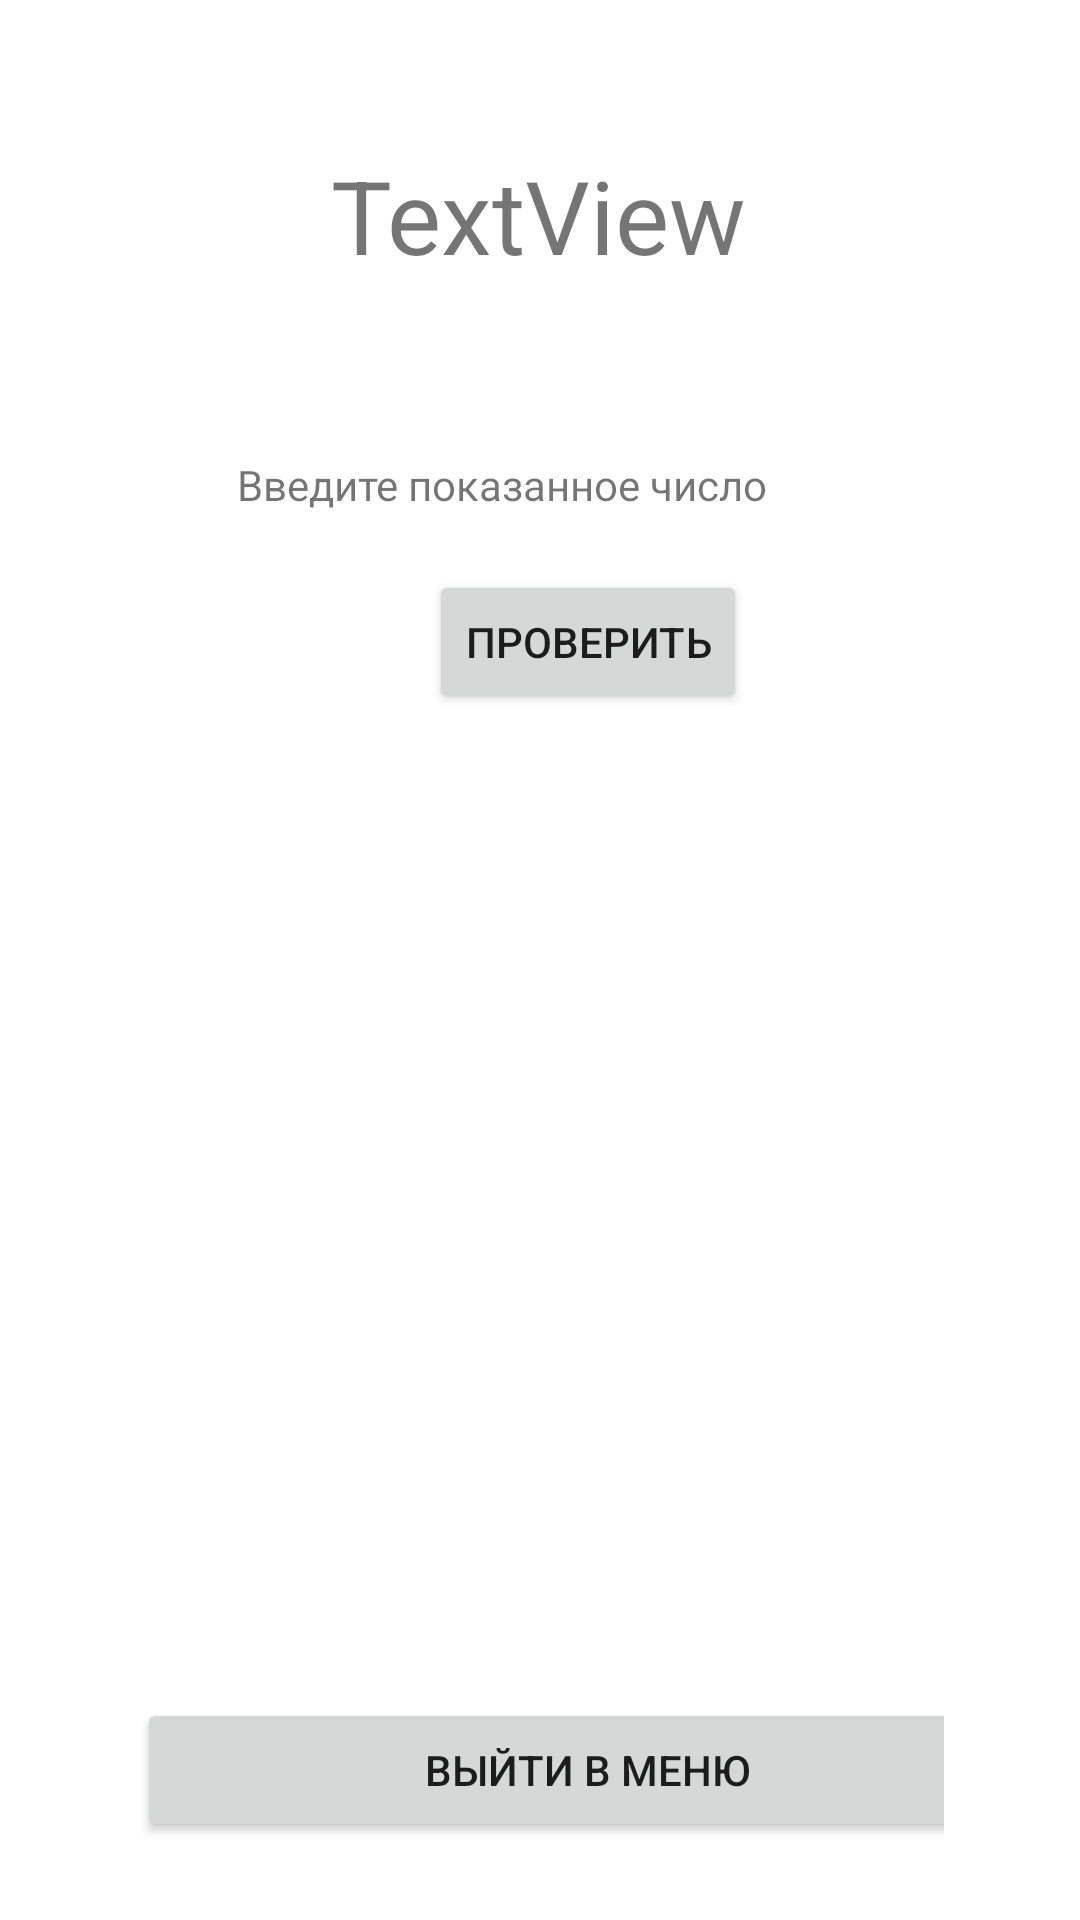

Reconstruct the res/layout file that produces this screen, plus the resources it refers to.
<!-- AndroidManifest.xml: application theme Theme.WebAplivcation -->
<!-- res/layout/activity_3.xml -->
<?xml version="1.0" encoding="utf-8"?>
<androidx.constraintlayout.widget.ConstraintLayout xmlns:android="http://schemas.android.com/apk/res/android"
    xmlns:app="http://schemas.android.com/apk/res-auto"
    xmlns:tools="http://schemas.android.com/tools"
    android:layout_width="match_parent"
    android:layout_height="match_parent"
    tools:context=".Activity3">

    <androidx.constraintlayout.widget.ConstraintLayout
        android:id="@+id/constraintLayout4"
        android:layout_width="match_parent"
        android:layout_height="match_parent"
        android:layout_marginTop="136dp"
        app:layout_constraintTop_toTopOf="parent"
        tools:layout_editor_absoluteX="16dp">

        <LinearLayout
            android:id="@+id/forthButtonPanel"
            android:layout_width="269dp"
            android:layout_height="58dp"
            android:layout_marginBottom="16dp"
            android:layout_weight="1"
            app:layout_constraintBottom_toBottomOf="parent"
            app:layout_constraintLeft_toLeftOf="parent"
            app:layout_constraintRight_toRightOf="parent">

            <Button
                android:id="@+id/buttonAct3Go2"
                android:layout_width="301dp"
                android:layout_height="wrap_content"
                android:text="Выйти в меню" />

        </LinearLayout>

        <TextView
            android:id="@+id/textView6"
            android:layout_width="wrap_content"
            android:layout_height="wrap_content"
            android:layout_marginStart="164dp"
            android:layout_marginTop="16dp"
            android:layout_marginEnd="189dp"
            android:text="Введите показанное число"
            app:layout_constraintEnd_toEndOf="parent"
            app:layout_constraintStart_toStartOf="parent"
            app:layout_constraintTop_toTopOf="parent" />

        <EditText
            android:id="@+id/inputNumber"
            android:layout_width="wrap_content"
            android:layout_height="wrap_content"
            android:layout_marginStart="87dp"
            android:layout_marginTop="32dp"
            android:layout_marginEnd="115dp"
            android:layout_marginBottom="409dp"
            android:ems="10"
            android:inputType="number"
            app:layout_constraintBottom_toTopOf="@+id/forthButtonPanel"
            app:layout_constraintEnd_toEndOf="parent"
            app:layout_constraintHorizontal_bias="0.0"
            app:layout_constraintStart_toStartOf="parent"
            app:layout_constraintTop_toBottomOf="@+id/textView6"
            app:layout_constraintVertical_bias="1.0" />

        <Button
            android:id="@+id/checkButton"
            android:layout_width="wrap_content"
            android:layout_height="wrap_content"
            android:layout_marginStart="143dp"
            android:layout_marginTop="34dp"
            android:layout_marginEnd="143dp"
            android:layout_marginBottom="328dp"
            android:text="Проверить"
            app:layout_constraintBottom_toTopOf="@+id/forthButtonPanel"
            app:layout_constraintEnd_toEndOf="parent"
            app:layout_constraintHorizontal_bias="0.0"
            app:layout_constraintStart_toStartOf="parent"
            app:layout_constraintTop_toBottomOf="@+id/inputNumber"
            app:layout_constraintVertical_bias="1.0" />

    </androidx.constraintlayout.widget.ConstraintLayout>

    <TextView
        android:id="@+id/numberShow"
        android:layout_width="wrap_content"
        android:layout_height="wrap_content"
        android:layout_marginStart="136dp"
        android:layout_marginTop="49dp"
        android:layout_marginEnd="137dp"
        android:layout_marginBottom="42dp"
        android:text="TextView"
        android:textSize="34sp"
        app:layout_constraintBottom_toTopOf="@+id/constraintLayout4"
        app:layout_constraintEnd_toEndOf="parent"
        app:layout_constraintStart_toStartOf="parent"
        app:layout_constraintTop_toTopOf="parent" />

</androidx.constraintlayout.widget.ConstraintLayout>
<!-- resources referenced by this layout -->
<resources>
  <style name="Theme.WebAplivcation" parent="Theme.MaterialComponents.DayNight.DarkActionBar">
          
          <item name="colorPrimary">@color/purple_500</item>
          <item name="colorPrimaryVariant">@color/purple_700</item>
          <item name="colorOnPrimary">@color/white</item>
          
          <item name="colorSecondary">@color/teal_200</item>
          <item name="colorSecondaryVariant">@color/teal_700</item>
          <item name="colorOnSecondary">@color/black</item>
          
          <item name="android:statusBarColor" tools:targetApi="l">?attr/colorPrimaryVariant</item>
          
      </style>
  <!-- not gathered from this repository: default colours our renderer supplied (Android Studio template values) -->
  <color name="purple_500">#FF6200EE</color>
  <color name="purple_700">#FF3700B3</color>
  <color name="teal_200">#FF03DAC5</color>
  <color name="teal_700">#FF018786</color>
  <color name="black">#FF000000</color>
  <color name="white">#FFFFFFFF</color>
</resources>
